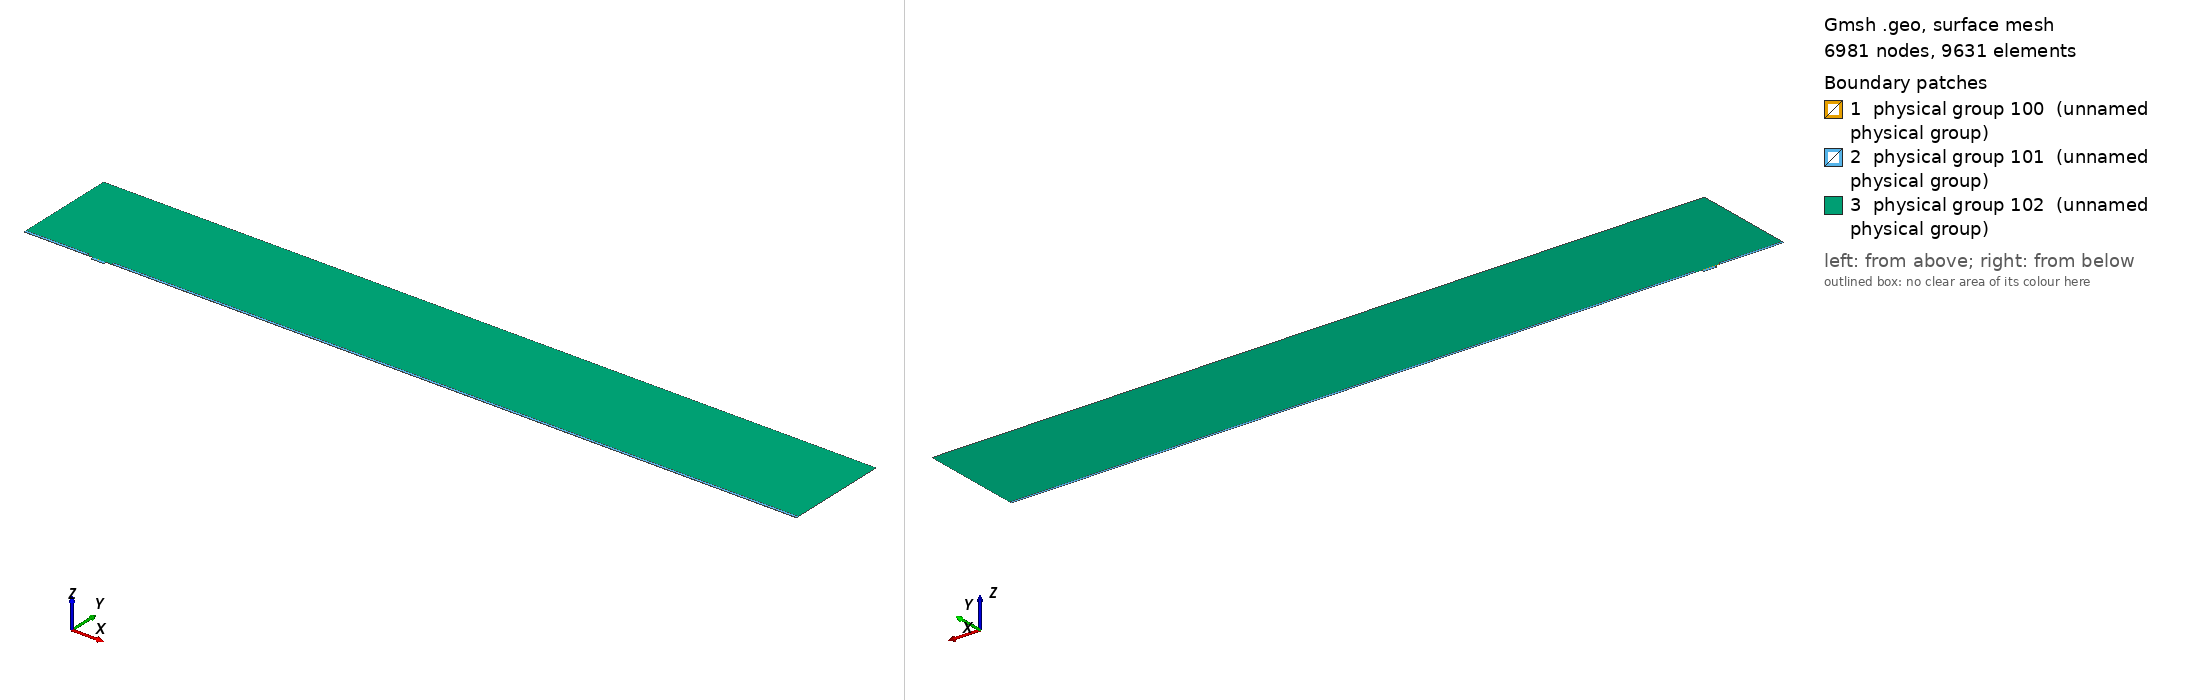

Gmsh geometry script, surface-meshed: 6981 nodes, 9631 surface elements. Boundary patches (legend numbers): 1 physical group 100 (unnamed physical group), 2 physical group 101 (unnamed physical group), 3 physical group 102 (unnamed physical group). Left view from above one corner, right view from below the opposite corner. Legend entries are the model's physical surfaces. The drawing asked Gmsh for element sizes between 1% and 20% of the model's largest extent; the script's own settings can give other sizes.

=== mesh.geo (drawn) ===
// Macro parameters
deltaStar = 1;
D = 4 * deltaStar; // depth of the gap 
W = 19 * deltaStar; // width of the gap
r = 8; // length of non-constant quads upstream and downstream of the gap
s = 8; // length of non-constant quads left and right inside the gap
BL = 0.25 * deltaStar; // height of the second layer of quad elements
BL_upper = 3.5 * deltaStar; // height of the third layer of quad elements
x0 = 100 * deltaStar; // x distance from inflow to gap
lengthOutflow = 1000 * deltaStar; // length after the gap
x3 = W + lengthOutflow; // last point of the domain
height = 150 * deltaStar; // height of the triangular region
triagHeightRegion_inflow = height - BL - BL_upper; // height of the triangular region

// Micro parameters
dx = 0.05; // dx of square elements near the leading and trailing edge of the gap (most resolution-demanding points in the domain)
size_triag_v_top = 32; // size of the elements in the upper triangular region

// All the value below are between 0 and 1. =1  means the elements are all equal in size. Avoid using values very close to 1, because we dividing by log(p) in the formula.
dy_in_v_right = 1.5; // heighest quad in the upper layer of quads, in the right part of the gap
dy_in_v_left = 1.75; // heighest quad in the upper layer of quads, in the left part of the gap
//p_in_v_right = (W / 2 - dy_in_v_right) / (W / 2 - dx); // densitiy concentration of elements inside the gap, vertically, near the right wall.
//p_in_v_left = (W / 2 - dy_in_v_left) / (W / 2 - dx); // densitiy concentration of elements inside the gap, vertically, near the left wall.
// fit (check the file scripts/fit_gmsh.py for more details)
p_in_v_left = 1.04645449 - 0.72589797/(W - 5.47760158)^0.49073995; // densitiy concentration of elements inside the gap, vertically, near the left wall.
p_in_v_right = 1.01007546 - 1.01562315/(W - 1.82092136)^0.74948754; // densitiy concentration of elements inside the gap, vertically, near the right wall.
p_in_h = 0.9; // densitiy concentration of elements inside the gap, horizontally. 

p_out_h = 0.5; // densitiy concentration of elements outside the gap, horizontally.
p_out_h_upper = 0.4; // densitiy concentration of elements outside the gap, horizontally on the upper layer of quads
p_out_v_inflow_dense = 0.8; // densitiy concentration of elements outside the gap, vertically, near the inflow and the gap
p_out_v_inflow_sparse = 0.99; // densitiy concentration of elements outside the gap, vertically, near the inflow and far from the gap
p_out_v_outflow_dense = 0.9; // densitiy concentration of elements outside the gap, vertically, near the outflow and the gap
p_out_v_outflow_sparse = 0.995; // densitiy concentration of elements outside the gap, vertically, near the outflow and far from the gap
p_triag_h_inflow = 0.8; // densitiy concentration of elements in the triangular region of the domain, horizontally.
p_triag_h_outflow = p_triag_h_inflow; // densitiy concentration of elements in the triangular region of the domain, horizontally.

enlarge_triag_inflow = 1.1; // heigher the value, larger the elements in the triangular region near the inflow
enlarge_triag_outflow = 1.1; // heigher the value, larger the elements in the triangular region near the outflow

// Automated parameters 
a_in_v_right = dx / (W / 2);
a_in_v_left = dx / (W / 2);
a_in_h = dx / (D / 2);
a_out_h = dx / BL;
a_out_v_inflow_dense = dx / r;
a_out_v_outflow_dense = dx / r;

// for the derivation of the formula, see file 20250123_gmshFormula.md in the docs folder
N_in_v_right = Ceil( Log (a_in_v_right / (1 - p_in_v_right + a_in_v_right * p_in_v_right)) / Log(p_in_v_right) );
N_in_v_left = Ceil( Log (a_in_v_left / (1 - p_in_v_left + a_in_v_left * p_in_v_left)) / Log(p_in_v_left) );
N_in_h = Ceil( Log (a_in_h / (1 - p_in_h + a_in_h * p_in_h)) / Log(p_in_h) );
N_out_h = Ceil( Log (a_out_h / (1 - p_out_h + a_out_h * p_out_h)) / Log(p_out_h) ) + 1; // + 1 is to correct the fact that the distance is too small to properly approximate the dx length
N_out_v_inflow_dense = Ceil( Log (a_out_v_inflow_dense / (1 - p_out_v_inflow_dense + a_out_v_inflow_dense * p_out_v_inflow_dense)) / Log(p_out_v_inflow_dense) );
N_out_v_outflow_dense = Ceil( Log (a_out_v_outflow_dense / (1 - p_out_v_outflow_dense + a_out_v_outflow_dense * p_out_v_outflow_dense)) / Log(p_out_v_outflow_dense) );

p_for_a_out_v_inflow_sparse_computation = p_out_v_inflow_dense;
p_for_a_out_v_outflow_sparse_computation = (p_out_v_outflow_dense + p_out_v_outflow_dense) / 2;
a_out_v_inflow_sparse = r / (x0 - r) * (1 - p_for_a_out_v_inflow_sparse_computation) / (1 - p_for_a_out_v_inflow_sparse_computation^(N_out_v_inflow_dense + 1));
a_out_v_outflow_sparse = r / (lengthOutflow - r) * (1 - p_for_a_out_v_outflow_sparse_computation) / (1 - p_for_a_out_v_outflow_sparse_computation^(N_out_v_outflow_dense + 1));

N_out_v_inflow_sparse = Ceil( Log(a_out_v_inflow_sparse / (1 - p_out_v_inflow_sparse + a_out_v_inflow_sparse * p_out_v_inflow_sparse)) / Log(p_out_v_inflow_sparse) );
N_out_v_outflow_sparse = Ceil( Log(a_out_v_outflow_sparse / (1 - p_out_v_outflow_sparse + a_out_v_outflow_sparse * p_out_v_outflow_sparse)) / Log(p_out_v_outflow_sparse) );


// second layer of quads
a_out_h_upper = (BL) / (BL_upper) * (1 - p_out_h) / (1 - p_out_h^(N_out_h + 1));
N_out_h_upper = Ceil( Log(a_out_h_upper / (1 - p_out_h_upper + a_out_h_upper * p_out_h_upper)) / Log(p_out_h_upper) );

// ---------------------------
// for triangular region
// ---------------------------
a_triag_h_inflow = (BL_upper) / (triagHeightRegion_inflow) * (1 - p_out_h_upper) / (1 - p_out_h_upper^(N_out_h_upper + 1));
a_triag_h_outflow = a_triag_h_inflow;
N_triag_v_top = Ceil( (x3 + x0) / size_triag_v_top ); // we assume p_triag_v = 1, otherwise the formula is different
N_triag_h_inflow = Ceil( Log(a_triag_h_inflow / (1 - p_triag_h_inflow + a_triag_h_inflow * p_triag_h_inflow)) / Log(p_triag_h_inflow) );
N_triag_h_outflow = Ceil( Log(a_triag_h_outflow / (1 - p_triag_h_outflow + a_triag_h_outflow * p_triag_h_outflow)) / Log(p_triag_h_outflow) );
N_triag_h_inflow = Ceil( N_triag_h_inflow / enlarge_triag_inflow );
N_triag_h_outflow = Ceil( N_triag_h_outflow / enlarge_triag_outflow );

Point(1) = {-x0, 0, 0};
Point(2) = {0,0,0};
Point(3) = {0,-D,0};
Point(4) = {W,-D,0};
Point(5) = {W,0,0};
Point(6) = {x3,0,0};
Point(8) = {x3,height,0};
Point(7) = {x3,BL,0};
Point(9) = {-x0,height,0};
Point(10) = {-x0,BL,0};
Point(11) = {0,BL,0};
Point(12) = {W,BL,0};
Point(13) = {W/2,0,0};
Point(14) = {W/2,BL,0};
Point(15) = {0,-D/2,0};
Point(16) = {W/2,-D,0};
Point(17) = {W,-D/2,0};
Point(18) = {-r,0,0};
Point(19) = {-r,BL,0};
Point(20) = {W + r,0,0};
Point(21) = {W + r,BL,0};
Point(22) = {-x0,BL+BL_upper,0};
Point(23) = {-r,BL+BL_upper,0};
Point(24) = {W + r,BL+BL_upper,0};
Point(25) = {x3,BL+BL_upper,0};

Line(1) = {1,18};
Line(2) = {2,15};
Line(3) = {3,16};
Line(4) = {4,17};
Line(5) = {5,20};
Line(6) = {6,7};
Line(7) = {7,25};
Line(8) = {8,9};
Line(9) = {9,22};
Line(10) = {10,19};
Line(11) = {10,1};
Line(12) = {11,14};
Line(13) = {12,21};
Line(14) = {2,13};
Line(15) = {15,3};
Line(16) = {16,4};
Line(17) = {17,5};
Line(18) = {13,5};
Line(19) = {14,12};
Line(20) = {18,2};
Line(21) = {20,6};
Line(22) = {21,7};
Line(23) = {19,11};
Line(24) = {22,10};
Line(25) = {25,8};
Line(26) = {25,24};
Line(27) = {22,23};
Line(28) = {23,19};
Line(29) = {24,21};

// outer quads
Curve Loop(1) = {5, 21, 6, -22, -13, -19, -12, -23, -10, 11, 1, 20, 14, 18};
Plane Surface(1) = {1};

// inside gap
Curve Loop(2) = {2, 15, 3, 16, 4, 17, -18, -14};
Plane Surface(2) = {2};

// triangular region
Curve Loop(3) = {23, 12, 19, 13, -29, -26, 25, 8, 9, 27, 28};
Plane Surface(3) = {3};

// 3rd layer of quads
Curve Loop(4) = {-24, 27, 28,-10};
Curve Loop(5) = {-29, -26, -7, -22};

Plane Surface(4) = {4};
Plane Surface(5) = {5};


// This defines the surfaces that will be meshed with quad elements
Transfinite Surface {1} = {1, 6, 7, 10};
Transfinite Surface {2} = {3, 4, 5, 2}; // number '2' must match the number '2' of plane surface
Transfinite Surface {4} = {19, 23, 22, 10};
Transfinite Surface {5} = {7, 25, 24, 21};

Transfinite Curve {18, 16, 19} = N_in_v_right Using Progression p_in_v_right;
Transfinite Curve {-14, -3, -12} = N_in_v_left Using Progression p_in_v_left;

Transfinite Curve {-2, 15, 17, -4} = N_in_h Using Progression p_in_h;


Transfinite Curve {11, -6} = N_out_h Using Progression p_out_h;
Transfinite Curve {24, 28, 29, -7} = N_out_h_upper Using Progression p_out_h_upper;
Transfinite Curve {10, 1, 27} = N_out_v_inflow_sparse Using Progression p_out_v_inflow_sparse;
Transfinite Curve {20, 23} = N_out_v_inflow_dense Using Progression p_out_v_inflow_dense;
Transfinite Curve {-21, -22, 26} = N_out_v_outflow_sparse Using Progression p_out_v_outflow_sparse;
Transfinite Curve {-5, -13} = N_out_v_outflow_dense Using Progression p_out_v_outflow_dense;

Recombine Surface {1, 2, 4, 5};

// for triangluar region
Transfinite Curve {8} = N_triag_v_top Using Progression 1;
Transfinite Curve {-25} = N_triag_h_outflow Using Progression p_triag_h_outflow;
Transfinite Curve {9} = N_triag_h_inflow Using Progression p_triag_h_inflow;


// defining boundary
Physical Curve(1) = {9,24,11}; // inlet
Physical Curve(2) = {7,25,6}; // outlet
Physical Curve(3) = {8}; // top
Physical Curve(4) = {1, 20, 2, 15, 3, 16, 4, 17, 5, 21}; // wall


Physical Surface(100) = {1};
Physical Surface(101) = {2, 4, 5};
Physical Surface(102) = {3};
